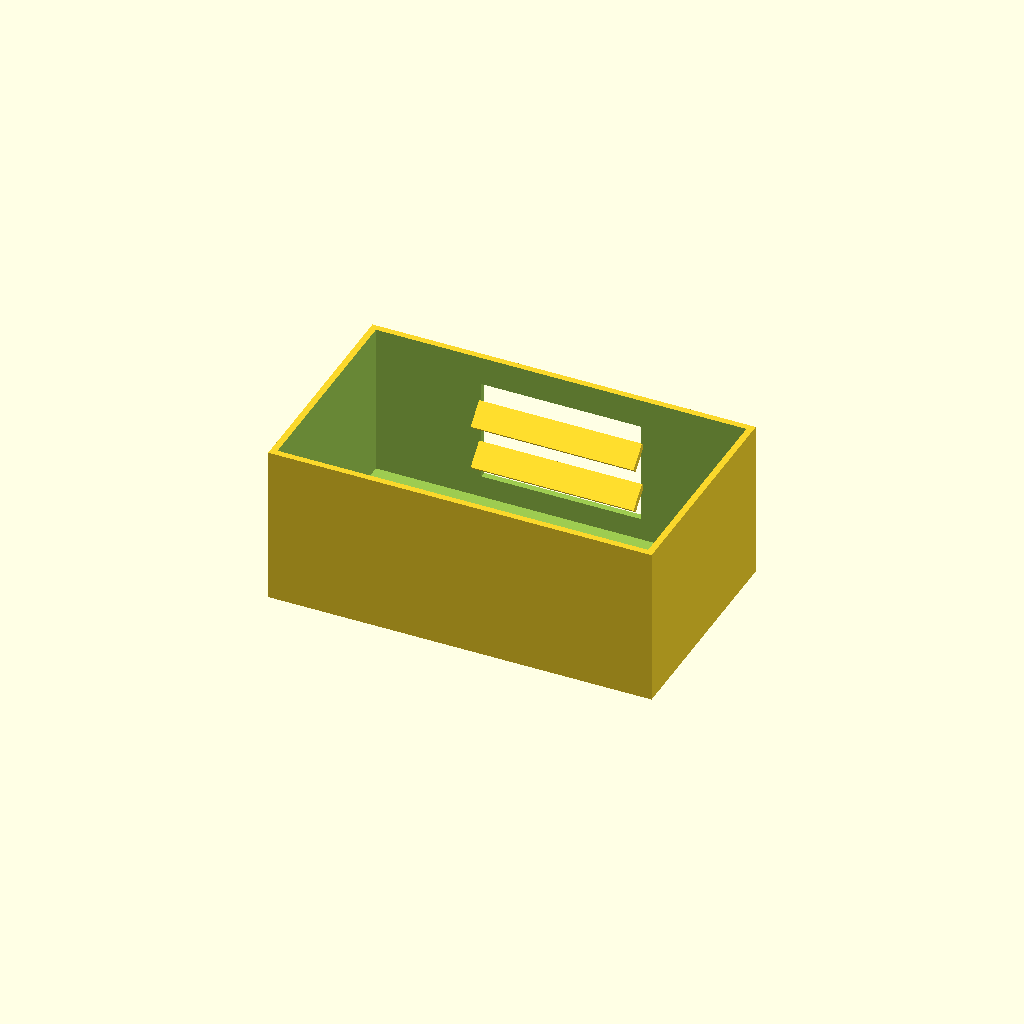
Cell 1: rendered with the file's own defaults.
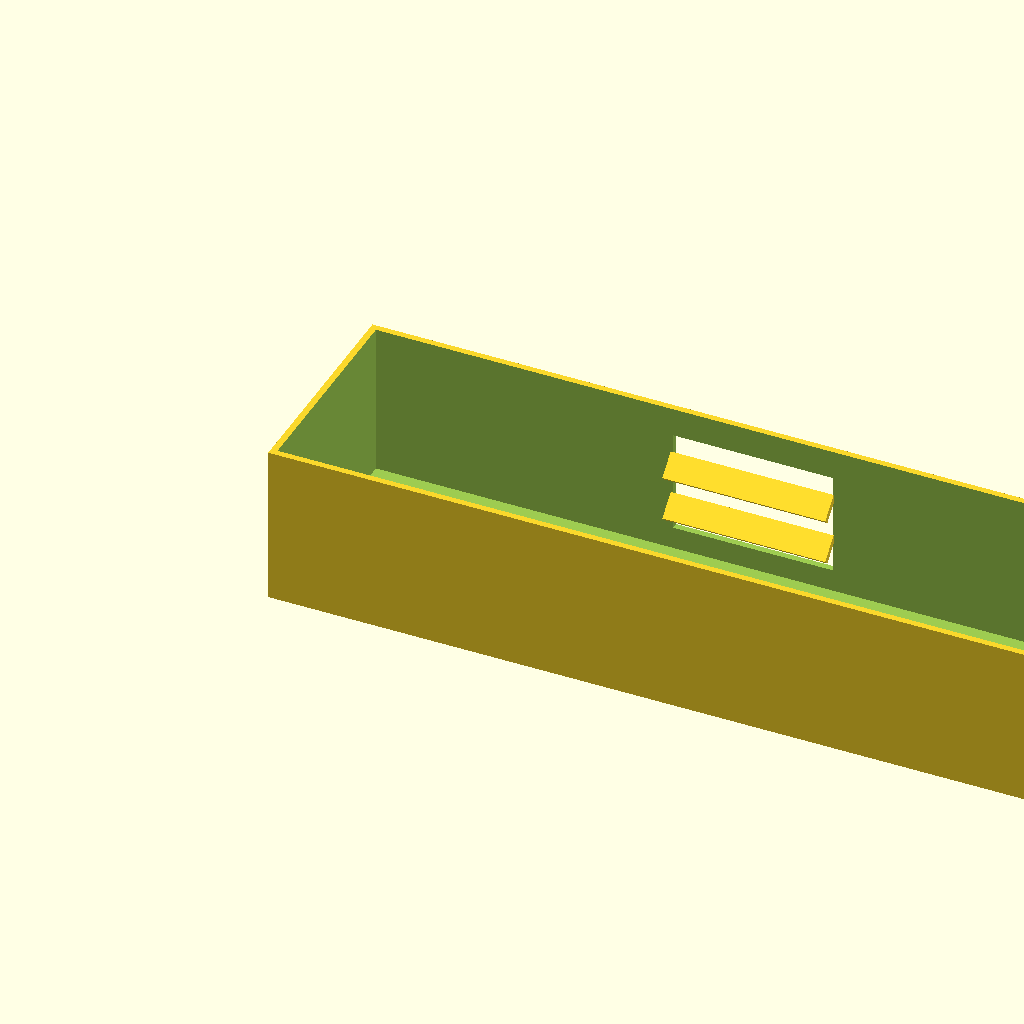
Cell 2 — box_l set to 240, the other parameters unchanged.
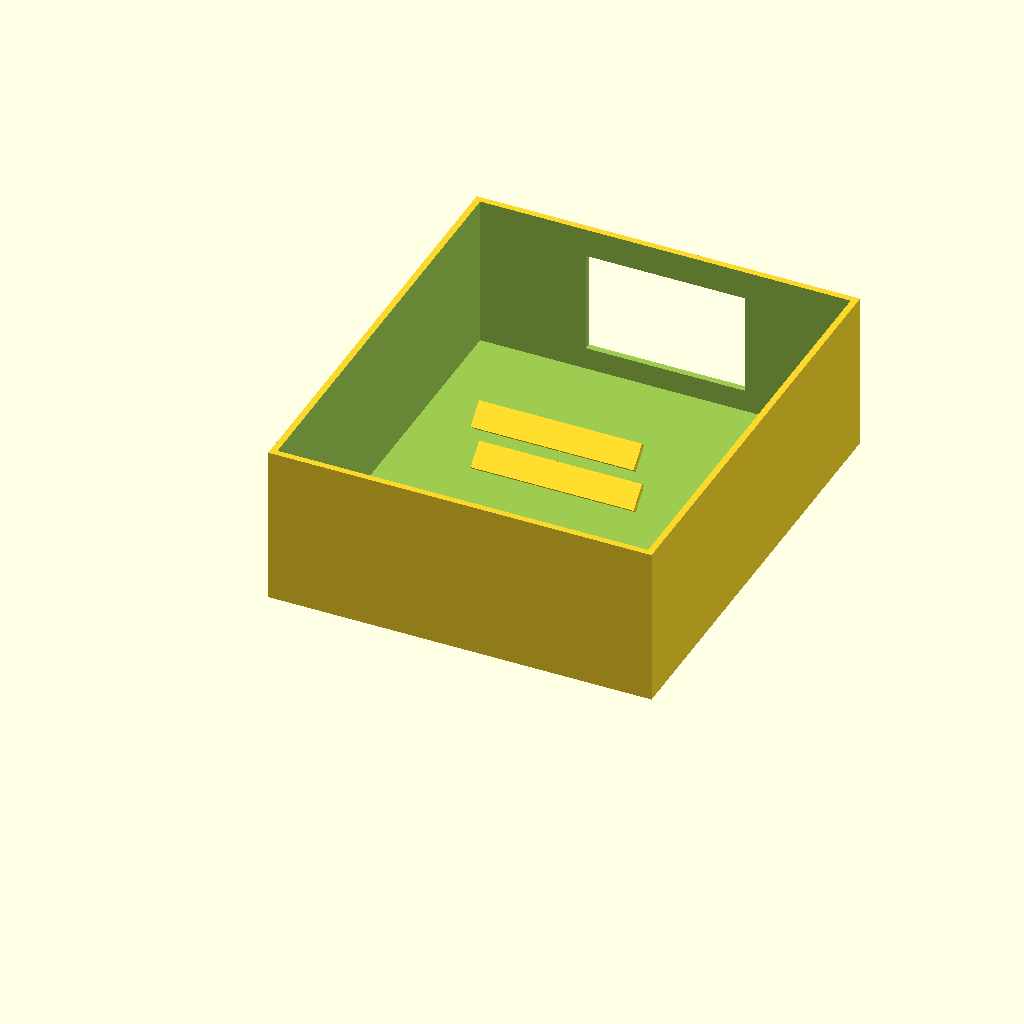
Cell 3: box_w = 140 (everything else at default).
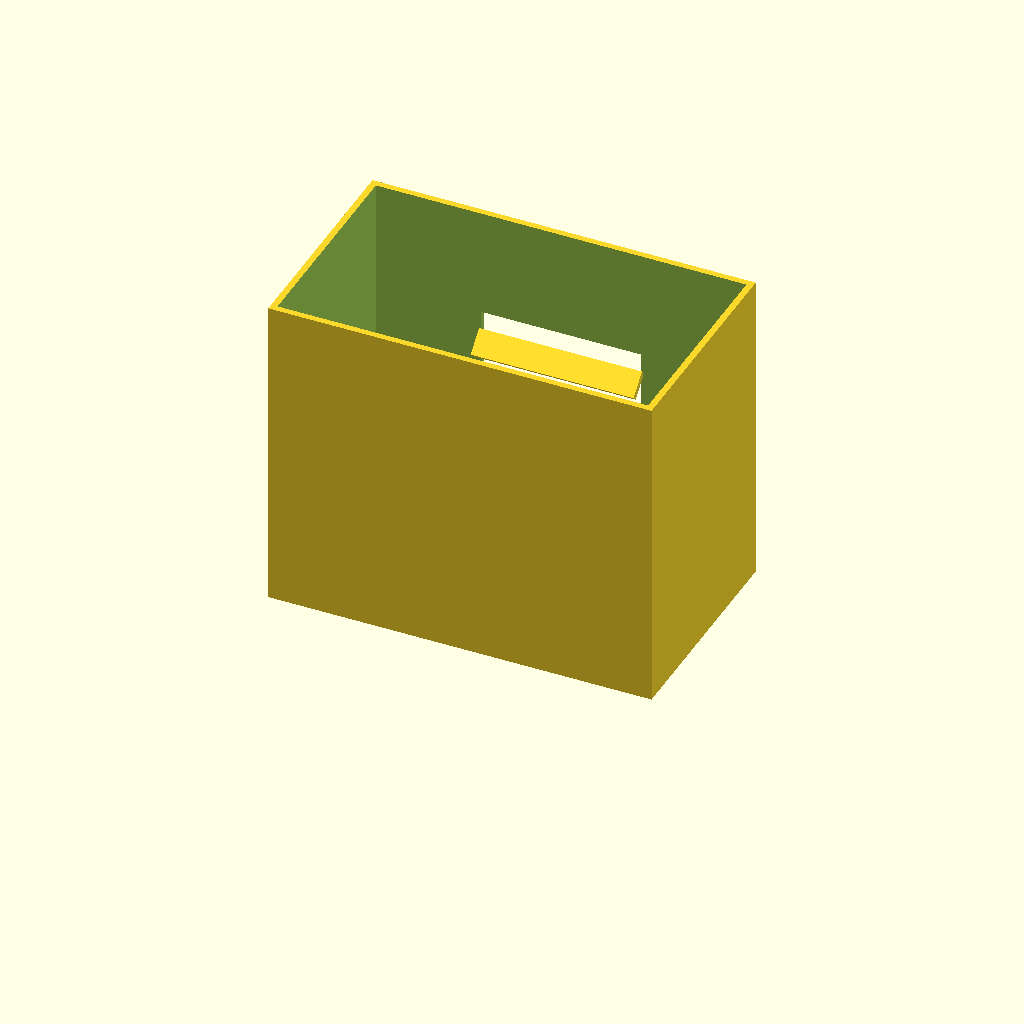
Cell 4: the same model with box_h = 100.
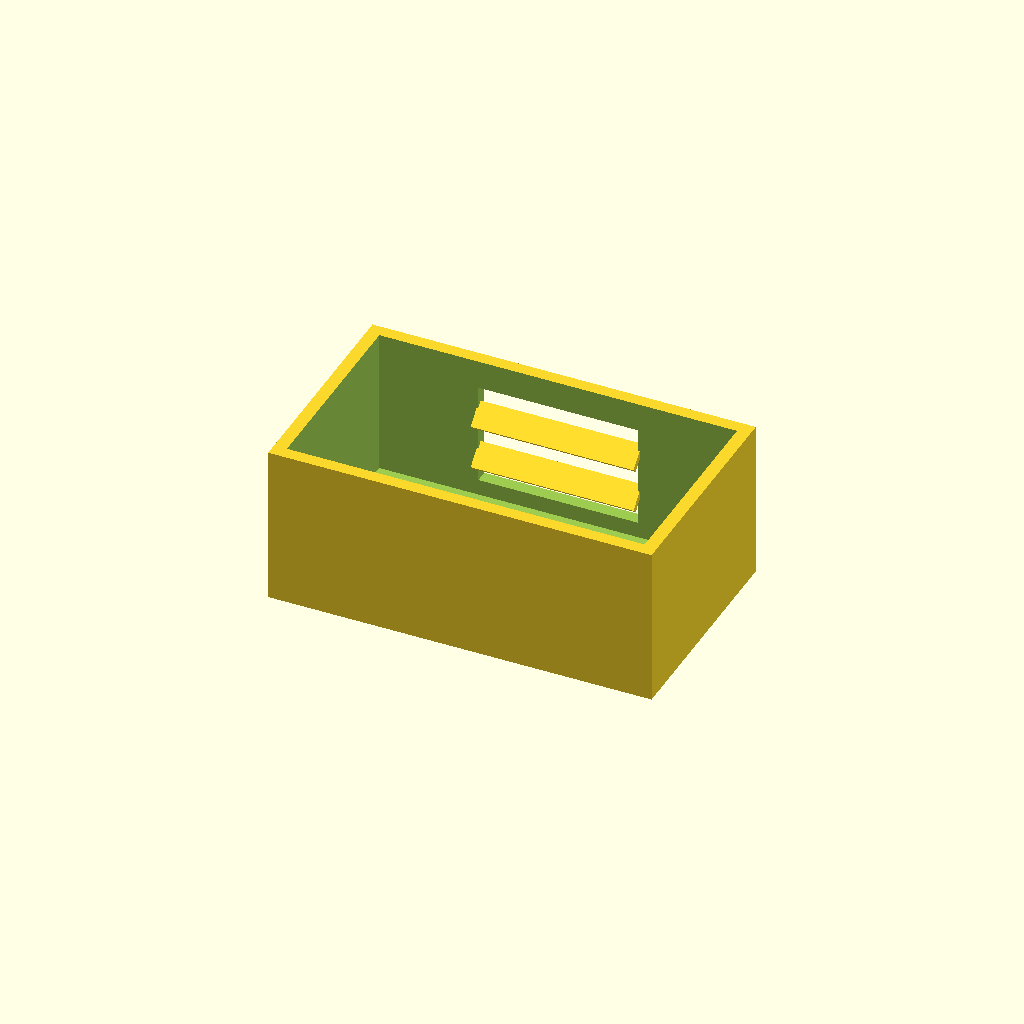
Cell 5: wall_t = 4 (everything else at default).
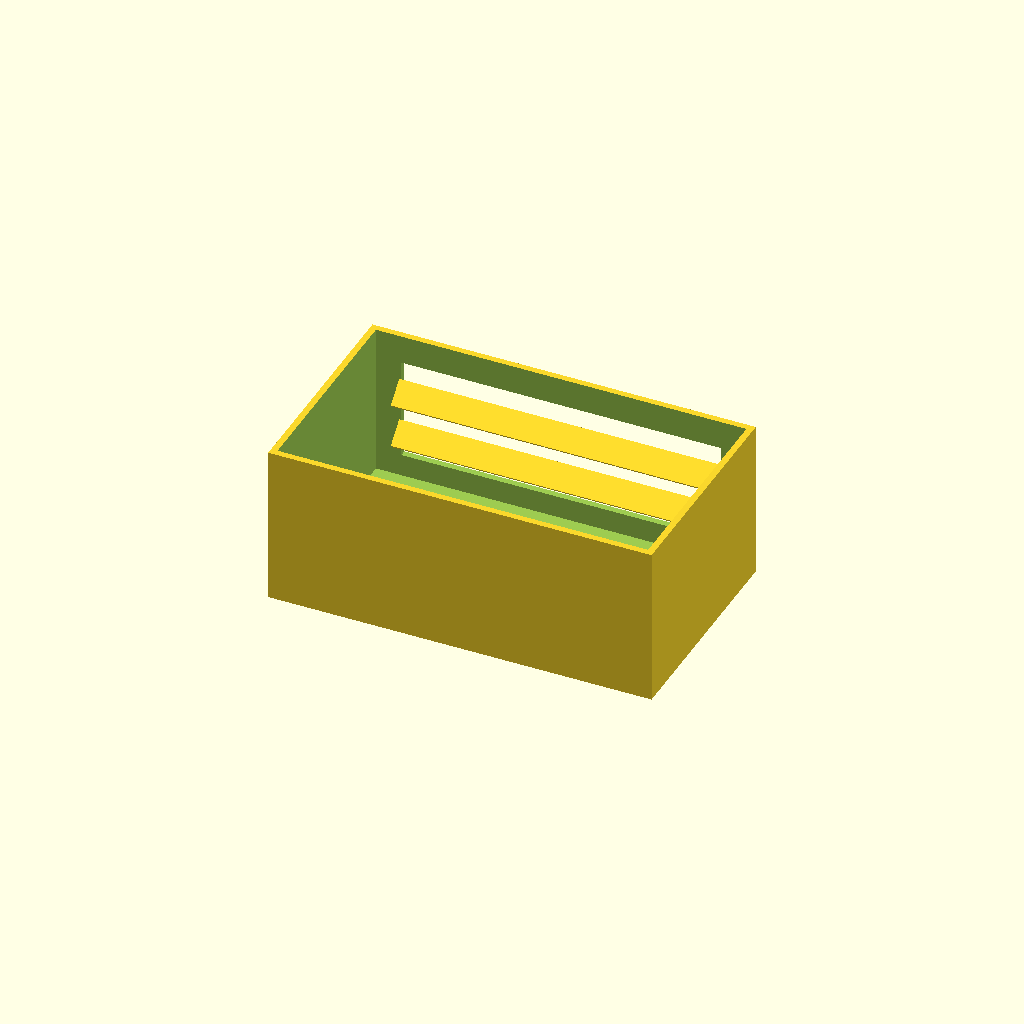
Cell 6: win_l = 100 (everything else at default).
All cells are drawn from one camera (rotation 55°, 0°, 25°, orthographic, colour scheme Cornfield), so only the parameter changes between them.
The OpenSCAD source (optional_data/data/solid2/ventbox/part_0031.scad):
$fn = 32;

// ----------------------------------------------------------------------
// Vent box: louvers enclosure
// ----------------------------------------------------------------------

// --- parameters (mm) ---
box_l = 120;              // box length, X
box_w = 70;               // box width, Y
box_h = 50;               // box height, Z
wall_t = 2;               // shell wall thickness
win_l = 50;               // vent window width, X
win_h = 32;               // vent window height, Z
slat_t = 2;               // louver slat thickness
slat_d = 8;               // louver slat depth
slat_a = 45;              // louver slat angle, degrees
slat_pitch = 14;          // louver pitch
slat_yc = 65.46;          // slat centreline Y

win_z0 = (box_h - win_h) / 2;  // window lower edge Z
n_slats = 2;  // louver count
slat_z0 = win_z0 + (win_h - (n_slats - 1) * slat_pitch) / 2;

difference() {
  union() {
    difference() {
      cube([box_l, box_w, box_h]);
  translate([wall_t, wall_t, wall_t])
    cube([box_l - 2 * wall_t, box_w - 2 * wall_t, box_h]);
  translate([(box_l - win_l) / 2, box_w - wall_t - 1, win_z0])
    cube([win_l, wall_t + 2, win_h]);
    }
    for (i = [0 : n_slats - 1])
      translate([box_l / 2, slat_yc, slat_z0 + i * slat_pitch])
        rotate([slat_a, 0, 0])
          cube([win_l + 1, slat_d, slat_t], center = true);
  }
}
Customizer parameters (derived from the source; name, type, default, range or options):
box_l: number, default 120
box_w: number, default 70
box_h: number, default 50
wall_t: number, default 2
win_l: number, default 50
win_h: number, default 32
slat_t: number, default 2
slat_d: number, default 8
slat_a: number, default 45
slat_pitch: number, default 14
slat_yc: number, default 65.46
n_slats: number, default 2
